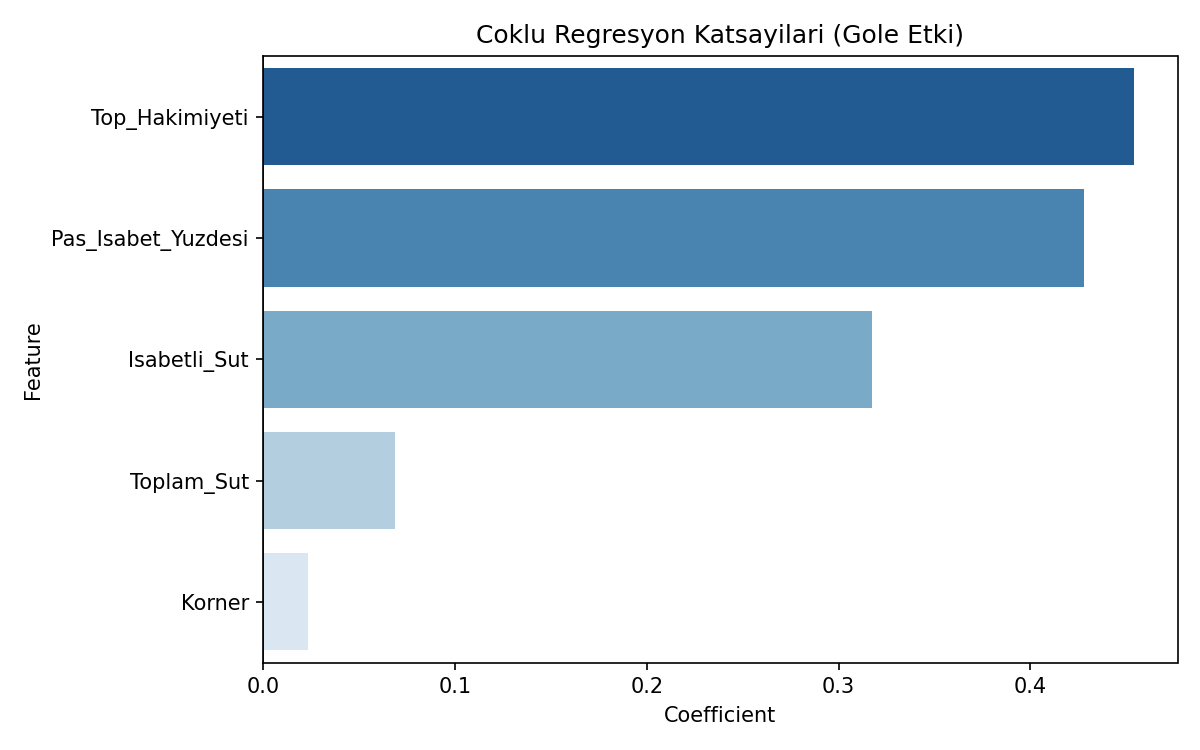

The table this chart was drawn from, first rows:
Feature, Coefficient
Top_Hakimiyeti, 0.4541
Pas_Isabet_Yuzdesi, 0.428
Isabetli_Sut, 0.3175
Toplam_Sut, 0.06861
Korner, 0.0231
